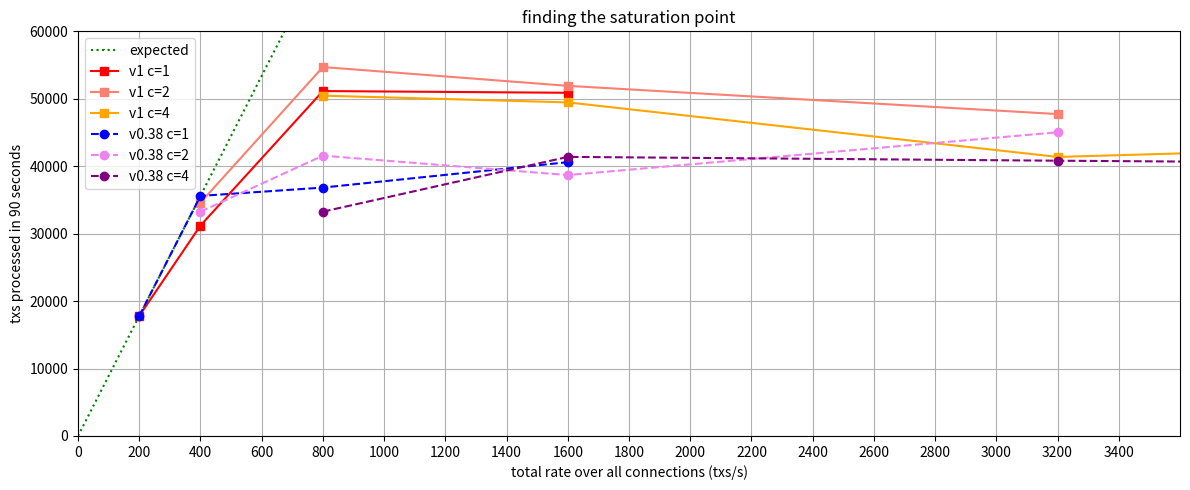

Write the Python code that produced this figure.
#/usr/bin/env python3
"""
This script generates an image with the number of processed transactions for different load
configurations (tx rate and number of connections). The purpose is to find the saturation point of
the network and to compare the results between different CometBFT versions.

Quick setup before running:
```
python3 -m venv .venv && source .venv/bin/activate
pip install matplotlib
```
"""
import matplotlib.pyplot as plt
import numpy as np

# Transaction rate (x axis)
rates1 = [200, 400, 800, 1600]
rates2 = [r*2 for r in rates1]
rates4 = [r*2 for r in rates2]

# Expected values of processed transactions for a given transaction rate.
rates0 = [0, 3600]
expected = [r * 89 for r in rates0]

# v1 (without latency emulation), for number of connections c in [1,2,4]
c1 = [17800,31200,51146,50889]
c2 = [34600,54706,51917,47732]
c4 = [50464,49463,41376,45530]

# v0.38, for number of connections c in [1,2,4]
d1 = [17800,35600,36831,40600]
d2 = [33259,41565,38686,45034]
d4 = [33259,41384,40816,39830]

fig, ax = plt.subplots(figsize=(12, 5))
ax.plot(rates0, expected, linestyle='dotted', marker=',', color='g', label='expected')
ax.plot(rates1, c1, linestyle='solid', marker='s', color='red', label='v1 c=1')
ax.plot(rates2, c2, linestyle='solid', marker='s', color='salmon', label='v1 c=2')
ax.plot(rates4, c4, linestyle='solid', marker='s', color='orange', label='v1 c=4')
ax.plot(rates1, d1, linestyle='dashed', marker='o', color='blue', label='v0.38 c=1')
ax.plot(rates2, d2, linestyle='dashed', marker='o', color='violet', label='v0.38 c=2')
ax.plot(rates4, d4, linestyle='dashed', marker='o', color='purple', label='v0.38 c=4')

plt.title('finding the saturation point')
plt.xlabel("total rate over all connections (txs/s)")
plt.ylabel("txs processed in 90 seconds")
plt.xticks(np.arange(0, 3600, 200).tolist()) 
ax.set_xlim([0, 3600])
ax.set_ylim([0, 60000])
ax.grid()
ax.legend()

fig.tight_layout()
fig.savefig("saturation_v1_v038.png")
plt.show()
